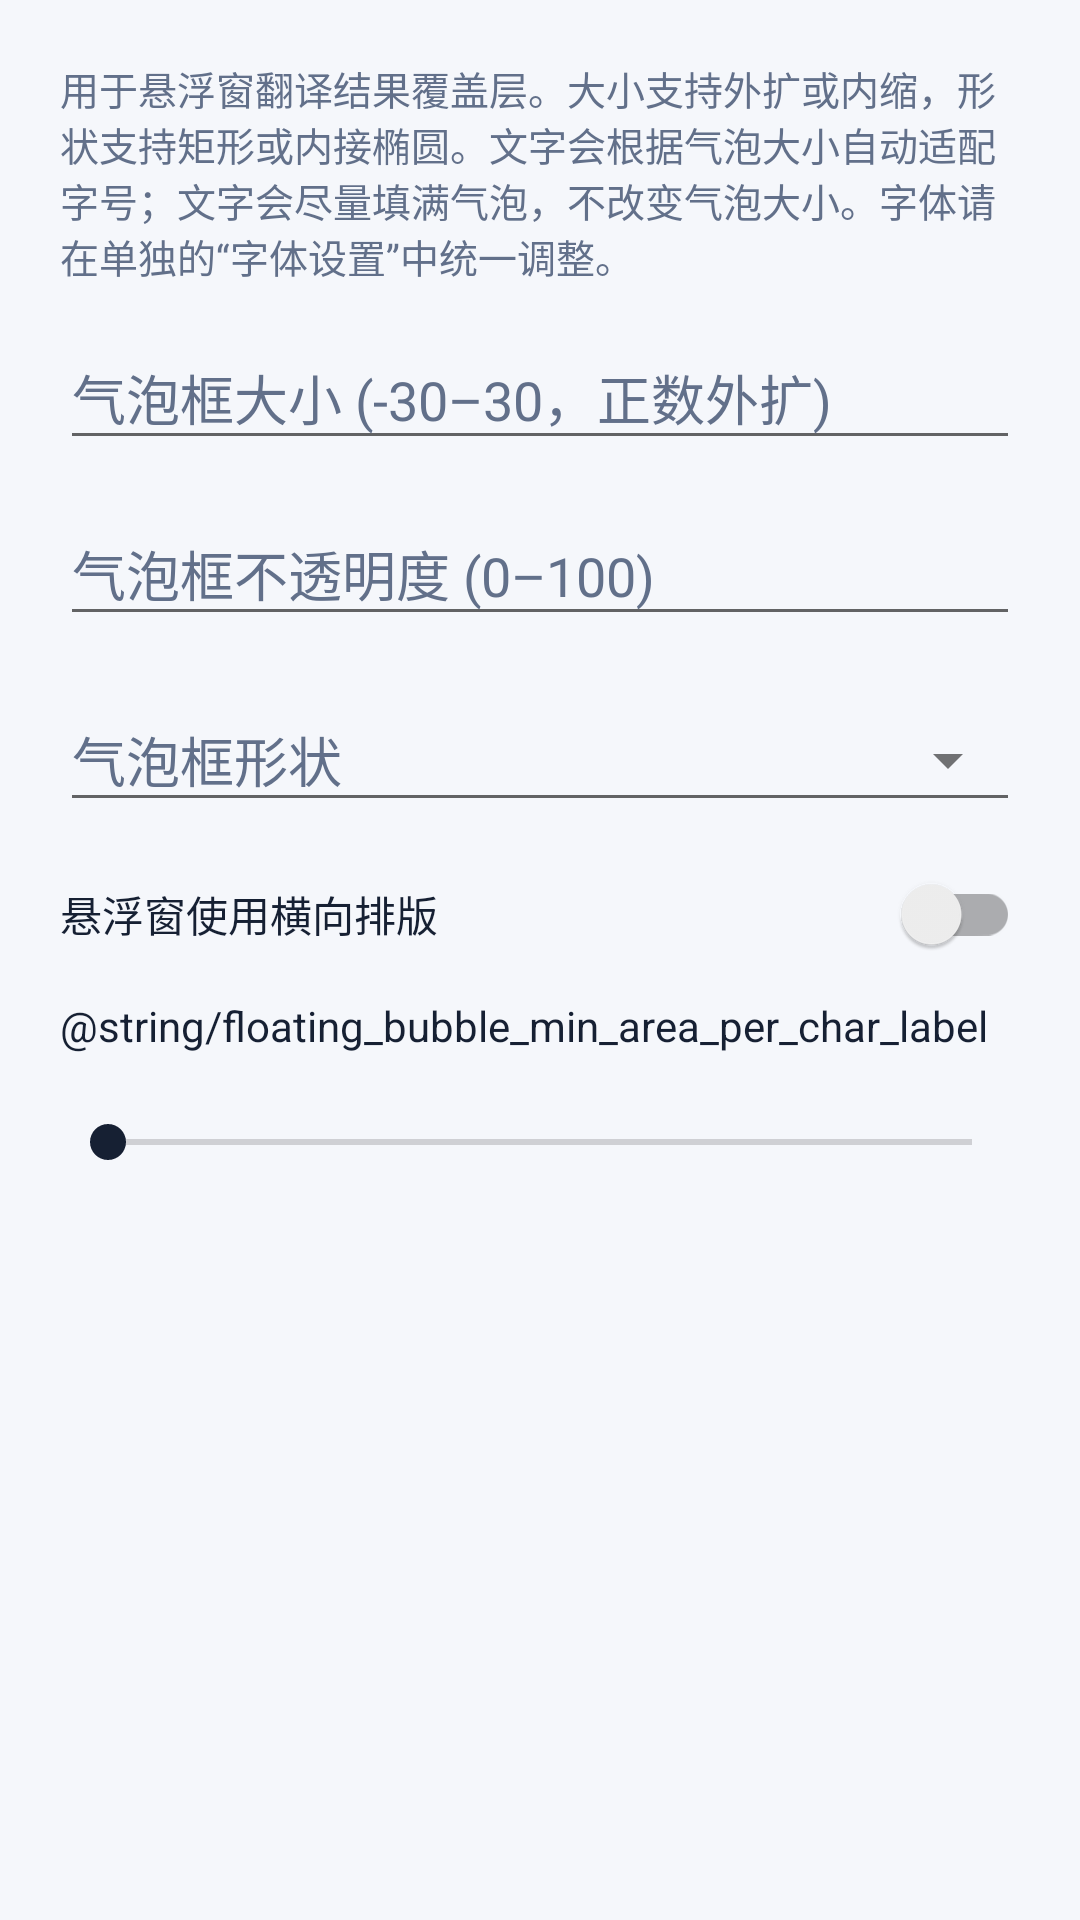

Write the Android layout XML for this screen, with the resource values it uses.
<!-- AndroidManifest.xml: application theme Theme.MangaTranslator -->
<!-- res/layout/dialog_floating_bubble_render_settings.xml -->
<?xml version="1.0" encoding="utf-8"?>
<ScrollView xmlns:android="http://schemas.android.com/apk/res/android"
    xmlns:app="http://schemas.android.com/apk/res-auto"
    android:layout_width="match_parent"
    android:layout_height="wrap_content"
    android:clipToPadding="false">

    <LinearLayout
        android:layout_width="match_parent"
        android:layout_height="wrap_content"
        android:orientation="vertical"
        android:padding="20dp">

        <TextView
            android:layout_width="match_parent"
            android:layout_height="wrap_content"
            android:text="@string/floating_bubble_render_settings_note"
            android:textColor="?attr/dialogHintTextColor"
            android:textSize="13sp" />

        <com.google.android.material.textfield.TextInputLayout
            style="@style/Widget.MangaTranslator.Input"
            android:layout_width="match_parent"
            android:layout_height="wrap_content"
            android:layout_marginTop="12dp"
            android:hint="@string/floating_bubble_size_adjust_percent_hint">

            <com.google.android.material.textfield.TextInputEditText
                android:id="@+id/floating_bubble_size_adjust_percent_input"
                style="@style/Widget.MangaTranslator.EditText"
                android:layout_width="match_parent"
                android:layout_height="wrap_content"
                android:inputType="numberSigned" />
        </com.google.android.material.textfield.TextInputLayout>

        <com.google.android.material.textfield.TextInputLayout
            style="@style/Widget.MangaTranslator.Input"
            android:layout_width="match_parent"
            android:layout_height="wrap_content"
            android:layout_marginTop="12dp"
            android:hint="@string/floating_bubble_opacity_percent_hint">

            <com.google.android.material.textfield.TextInputEditText
                android:id="@+id/floating_bubble_opacity_percent_input"
                style="@style/Widget.MangaTranslator.EditText"
                android:layout_width="match_parent"
                android:layout_height="wrap_content"
                android:inputType="number" />
        </com.google.android.material.textfield.TextInputLayout>

        <com.google.android.material.textfield.TextInputLayout
            style="@style/Widget.MangaTranslator.Input"
            android:layout_width="match_parent"
            android:layout_height="wrap_content"
            android:layout_marginTop="12dp"
            android:hint="@string/floating_bubble_shape_hint"
            app:endIconMode="dropdown_menu">

            <com.google.android.material.textfield.MaterialAutoCompleteTextView
                android:id="@+id/floating_bubble_shape_input"
                style="@style/Widget.MangaTranslator.DialogEditText"
                android:layout_width="match_parent"
                android:layout_height="wrap_content"
                android:focusable="false"
                android:importantForAutofill="no"
                android:inputType="none" />
        </com.google.android.material.textfield.TextInputLayout>

        <androidx.appcompat.widget.SwitchCompat
            android:id="@+id/floating_bubble_horizontal_text_switch"
            android:layout_width="match_parent"
            android:layout_height="wrap_content"
            android:layout_marginTop="14dp"
            android:text="@string/floating_bubble_horizontal_text"
            android:textColor="?attr/dialogTextColor" />

        <TextView
            android:layout_width="match_parent"
            android:layout_height="wrap_content"
            android:layout_marginTop="14dp"
            android:text="@string/floating_bubble_min_area_per_char_label"
            android:textColor="?attr/dialogTextColor"
            android:textSize="14sp" />

        <TextView
            android:id="@+id/floating_bubble_min_area_value_label"
            android:layout_width="match_parent"
            android:layout_height="wrap_content"
            android:textColor="?attr/dialogHintTextColor"
            android:textSize="12sp" />

        <SeekBar
            android:id="@+id/floating_bubble_min_area_seekbar"
            android:layout_width="match_parent"
            android:layout_height="wrap_content"
            android:layout_marginTop="4dp"
            android:max="100" />
    </LinearLayout>
</ScrollView>
<!-- resources referenced by this layout -->
<resources>
  <string name="floating_bubble_horizontal_text">悬浮窗使用横向排版</string>
  <string name="floating_bubble_opacity_percent_hint">气泡框不透明度 (0–100)</string>
  <string name="floating_bubble_render_settings_note">用于悬浮窗翻译结果覆盖层。大小支持外扩或内缩，形状支持矩形或内接椭圆。文字会根据气泡大小自动适配字号；文字会尽量填满气泡，不改变气泡大小。字体请在单独的“字体设置”中统一调整。</string>
  <string name="floating_bubble_shape_hint">气泡框形状</string>
  <string name="floating_bubble_size_adjust_percent_hint">气泡框大小 (-30–30，正数外扩)</string>
  <style name="Widget.MangaTranslator.DialogEditText" parent="">
          <item name="android:textColor">?attr/dialogTextColor</item>
          <item name="android:textColorHint">?attr/dialogHintTextColor</item>
      </style>
  <style name="Widget.MangaTranslator.EditText" parent="">
          <item name="android:textColor">?attr/dialogTextColor</item>
          <item name="android:textColorHint">?attr/dialogHintTextColor</item>
      </style>
  <style name="Widget.MangaTranslator.Input" parent="">
          <item name="boxBackgroundMode">outline</item>
          <item name="boxCornerRadiusTopStart">22dp</item>
          <item name="boxCornerRadiusTopEnd">22dp</item>
          <item name="boxCornerRadiusBottomStart">22dp</item>
          <item name="boxCornerRadiusBottomEnd">22dp</item>
          <item name="boxStrokeColor">@color/input_stroke_color</item>
          <item name="hintTextColor">@color/input_hint_color</item>
          <item name="android:textColorHint">@color/input_hint_color</item>
      </style>
  <color name="light_accent">#162033</color>
  <color name="light_decor">#51AFFF</color>
  <color name="light_base">#F5F7FB</color>
  <color name="light_surface">#FFFFFF</color>
  <color name="light_surface_alt">#EEF3FA</color>
  <color name="light_button">#EEF3FA</color>
  <color name="light_button_text">#162033</color>
  <color name="light_muted_text">#62708A</color>
  <color name="light_outline">#CCD7E6</color>
  <color name="light_hero_start">#162033</color>
  <color name="light_hero_end">#30415F</color>
  <style name="Widget.MangaTranslator.Button" parent="Widget.AppCompat.Button">
          <item name="android:background">@drawable/bg_button_rounded</item>
          <item name="android:textColor">?attr/buttonTextColor</item>
          <item name="android:textAllCaps">false</item>
          <item name="android:textStyle">bold</item>
          <item name="android:minHeight">50dp</item>
          <item name="android:paddingStart">18dp</item>
          <item name="android:paddingEnd">18dp</item>
      </style>
  <!-- drawable bg_dialog_surface (drawable) -->
  <?xml version="1.0" encoding="utf-8"?>
  <inset xmlns:android="http://schemas.android.com/apk/res/android"
      android:insetLeft="16dp"
      android:insetTop="20dp"
      android:insetRight="16dp"
      android:insetBottom="20dp">
      <shape android:shape="rectangle">
          <corners android:radius="30dp" />
          <solid android:color="?attr/surfaceColor" />
          <stroke
              android:width="1dp"
              android:color="?attr/outlineColor" />
      </shape>
  </inset>
</resources>
